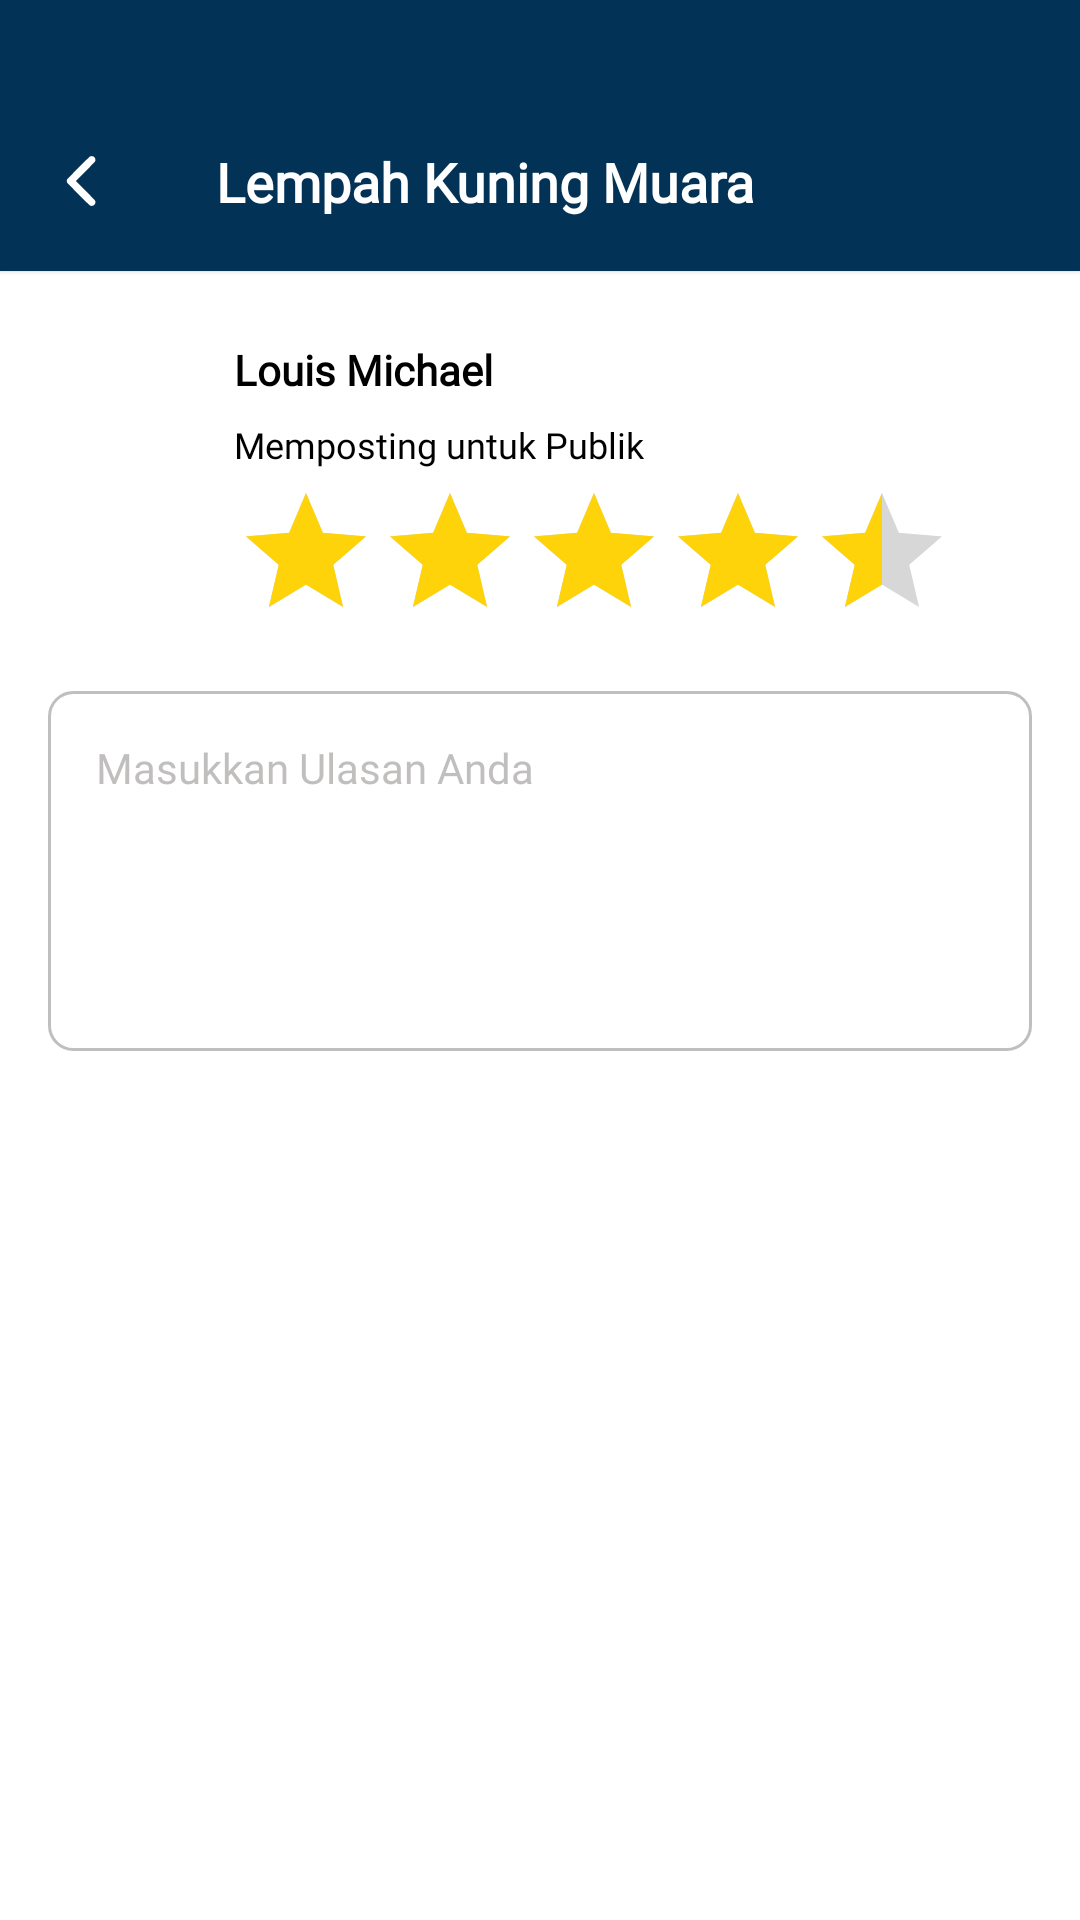

Reconstruct the res/layout file that produces this screen, plus the resources it refers to.
<!-- AndroidManifest.xml: application theme Theme.Seroean.NoActionBar -->
<!-- res/layout/activity_ulasan.xml -->
<androidx.coordinatorlayout.widget.CoordinatorLayout xmlns:android="http://schemas.android.com/apk/res/android"
    xmlns:app="http://schemas.android.com/apk/res-auto"
    android:layout_width="match_parent"
    xmlns:tools="http://schemas.android.com/tools"
    app:layout_behavior="@string/appbar_scrolling_view_behavior"
    android:layout_height="match_parent">

    <androidx.appcompat.widget.Toolbar
        android:id="@+id/toolbar"
        android:layout_width="match_parent"
        android:layout_height="105dp"
        android:layout_marginTop="-15dp"
        android:background="@drawable/bg_rounded_bottom"
        android:elevation="1dp"
        app:popupTheme="@style/ThemeOverlay.AppCompat.Light">

        <androidx.constraintlayout.widget.ConstraintLayout
            android:layout_width="match_parent"
            android:layout_height="match_parent">

            <ImageButton
                android:id="@+id/backButtonUlasan"
                android:layout_width="wrap_content"
                android:layout_height="wrap_content"
                android:layout_marginTop="45dp"
                android:background="?attr/selectableItemBackgroundBorderless"
                android:contentDescription="@string/BACK_DESC"
                android:src="@drawable/ic_back_white"
                app:layout_constraintBottom_toBottomOf="parent"
                app:layout_constraintStart_toStartOf="parent"
                app:layout_constraintTop_toTopOf="parent"
                tools:ignore="TouchTargetSizeCheck" />

            <TextView
                android:id="@+id/tvDetailUlasan"
                android:layout_width="wrap_content"
                android:layout_height="wrap_content"
                android:layout_marginStart="32dp"
                android:layout_marginTop="45dp"
                android:fontFamily="@font/helveticabold"
                android:text="@string/lempahMuara"
                android:textColor="@color/white"
                android:textSize="18sp"
                android:textStyle="bold"
                app:layout_constraintBottom_toBottomOf="parent"
                app:layout_constraintStart_toEndOf="@id/backButtonUlasan"
                app:layout_constraintTop_toTopOf="parent" />

        </androidx.constraintlayout.widget.ConstraintLayout>
    </androidx.appcompat.widget.Toolbar>

    <androidx.core.widget.NestedScrollView
        android:layout_width="match_parent"
        android:layout_height="match_parent">

        <LinearLayout
            android:layout_width="match_parent"
            android:layout_height="wrap_content"
            android:orientation="vertical"
            android:padding="16dp">
            
            <LinearLayout
                android:layout_width="match_parent"
                android:layout_height="wrap_content"
                android:orientation="vertical"
                android:layout_marginTop="40dp"
                android:layout_gravity="center"
                android:background="@color/white"
                tools:ignore="UselessParent">

                <androidx.constraintlayout.widget.ConstraintLayout
                    android:layout_width="match_parent"
                    android:layout_height="wrap_content"
                    android:padding="4dp">

                    <ImageView
                        android:id="@+id/Profile"
                        android:layout_width="50dp"
                        android:layout_height="50dp"
                        android:contentDescription="@string/profile"
                        android:background="@drawable/ic_circular"
                        android:src="@drawable/ic_profileacc"
                        app:layout_constraintStart_toStartOf="parent"
                        app:layout_constraintTop_toTopOf="parent"
                        app:layout_constraintBottom_toBottomOf="parent" />

                    <TextView
                        android:id="@+id/tvHiNama"
                        android:layout_width="wrap_content"
                        android:layout_height="wrap_content"
                        android:layout_marginStart="8dp"
                        android:fontFamily="@font/helveticabold"
                        android:text="@string/namauser"
                        android:textColor="@color/black"
                        android:textSize="14sp"
                        android:textStyle="bold"
                        app:layout_constraintStart_toEndOf="@id/Profile"
                        app:layout_constraintTop_toTopOf="@id/Profile" />

                    <TextView
                        android:id="@+id/tvPostingan"
                        android:layout_width="wrap_content"
                        android:layout_height="wrap_content"
                        android:layout_marginStart="8dp"
                        android:fontFamily="@font/helvetica"
                        android:text="@string/postinganTarget"
                        android:textColor="@color/black"
                        android:textSize="12sp"
                        app:layout_constraintStart_toEndOf="@id/Profile"
                        app:layout_constraintTop_toBottomOf="@id/tvHiNama"
                        app:layout_constraintBottom_toBottomOf="@id/Profile" />

                    <RatingBar
                        android:id="@+id/ratingBarUlasan"
                        android:layout_width="wrap_content"
                        android:layout_height="wrap_content"
                        android:layout_marginStart="8dp"
                        android:layout_marginTop="4dp"
                        android:numStars="5"
                        android:stepSize="0.5"
                        android:isIndicator="true"
                        android:rating="4.5"
                        style="@style/Widget.AppCompat.RatingBar"
                        android:secondaryProgressTint="@android:color/transparent"
                        android:progressTint="@color/rating"
                        app:layout_constraintStart_toEndOf="@id/Profile"
                        app:layout_constraintTop_toBottomOf="@id/tvPostingan"/>

                </androidx.constraintlayout.widget.ConstraintLayout>

                <LinearLayout
                    android:id="@+id/lnFoto"
                    android:layout_width="match_parent"
                    android:layout_height="wrap_content"
                    android:layout_marginTop="4dp"
                    android:orientation="vertical">

                    <EditText
                        android:id="@+id/et_Ulasan"
                        android:layout_width="match_parent"
                        android:layout_height="120dp"
                        android:layout_marginTop="5dp"
                        android:hint="@string/HINT_ULASAN"
                        android:inputType="textMultiLine"
                        android:maxLines="5"
                        android:overScrollMode="always"
                        android:scrollbars="vertical"
                        android:background="@drawable/edit_text_background"
                        android:padding="16dp"
                        android:textColor="@color/black"
                        android:textColorHint="@color/hinttext"
                        android:fontFamily="@font/helvetica"
                        android:gravity="top"
                        android:textSize="14sp"
                        android:imeOptions="actionNone"
                        tools:ignore="Autofill,RtlSymmetry,TextContrastCheck,VisualLintTextFieldSize" />
                </LinearLayout>

                <LinearLayout
                    android:id="@+id/LnButton"
                    android:layout_width="match_parent"
                    android:layout_height="wrap_content"
                    android:layout_marginTop="400dp"
                    android:gravity="bottom"
                    android:orientation="vertical">

                    <com.google.android.material.button.MaterialButton
                        android:id="@+id/btnLogin"
                        android:layout_width="match_parent"
                        android:layout_height="65dp"
                        android:backgroundTint="@color/primary"
                        android:elevation="0dp"
                        android:fontFamily="@font/helveticabold"
                        android:stateListAnimator="@android:anim/accelerate_decelerate_interpolator"
                        android:text="@string/posting"
                        android:textAllCaps="false"
                        android:textColor="@color/white"
                        android:textSize="16sp"
                        android:textStyle="bold"
                        android:translationZ="0dp"
                        app:cornerRadius="8dp"
                        tools:ignore="DuplicateSpeakableTextCheck,TextContrastCheck,VisualLintButtonSize" />

                </LinearLayout>

            </LinearLayout>
        </LinearLayout>
    </androidx.core.widget.NestedScrollView>

</androidx.coordinatorlayout.widget.CoordinatorLayout>
<!-- resources referenced by this layout -->
<resources>
  <color name="black">#FF000000</color>
  <color name="hinttext">#80837E7E</color>
  <color name="primary">#45B1FF</color>
  <color name="rating">#FFD309</color>
  <color name="white">#FFFFFFFF</color>
  <!-- drawable bg_rounded_bottom (drawable) -->
  <shape xmlns:android="http://schemas.android.com/apk/res/android"
      android:shape="rectangle">
      <solid android:color="@color/deepbluedark" />
  </shape>
  <!-- drawable edit_text_background (drawable) -->
  <shape xmlns:android="http://schemas.android.com/apk/res/android">
      <solid android:color="@color/white" />
      <corners android:radius="8dp" />
      <stroke
          android:color="@color/hinttext"
      android:width="1dp" />
  </shape>
  <!-- drawable ic_back_white (drawable) -->
  <vector xmlns:android="http://schemas.android.com/apk/res/android" xmlns:aapt="http://schemas.android.com/aapt"
      android:viewportWidth="512"
      android:viewportHeight="512"
      android:width="24dp"
      android:height="24dp">
      <group
          android:scaleX="0.1"
          android:scaleY="-0.1"
          android:translateY="512">
          <path
              android:pathData="M2995 4306c-40 -19 -207 -181 -837 -812 -571 -574 -791 -800 -804 -829 -10 -24 -17 -66 -17 -105 0 -39 7 -81 17 -105 13 -29 233 -255 804 -829 865 -867 830 -836 953 -836 149 0 261 112 261 260 0 115 19 93 -720 833l-677 677 677 678c741 740 720 716 719 833 0 149 -111 259 -260 259 -49 0 -79 -6 -116 -24z"
              android:fillColor="@color/white" />
      </group>
  </vector>
  <string name="BACK_DESC">Tombol Kembali</string>
  <string name="HINT_ULASAN">Masukkan Ulasan Anda</string>
  <string name="lempahMuara">Lempah Kuning Muara</string>
  <string name="namauser">Louis Michael</string>
  <string name="posting">Posting</string>
  <string name="postinganTarget">Memposting untuk Publik</string>
  <string name="profile">Pengguna</string>
  <style name="Theme.Seroean.NoActionBar" parent="Base.Theme.Seroean">
          <item name="windowActionBar">false</item>
          <item name="windowNoTitle">true</item>
          <item name="android:statusBarColor">@android:color/transparent</item>
          <item name="android:windowTranslucentStatus">false</item>
          <item name="android:windowContentOverlay">@null</item>
          <item name="android:fitsSystemWindows">false</item>
      </style>
  <color name="deepbluedark">#023255</color>
  <style name="Base.Theme.Seroean" parent="Theme.MaterialComponents.Light.NoActionBar">
          <item name="colorPrimary">#FFFFFF</item>
          <item name="colorPrimaryVariant">@color/black</item>
          <item name="colorOnPrimary">#FFFFFF</item>
          
          <item name="colorSecondary">#00a0e4</item>
          <item name="colorSecondaryVariant">@color/black</item>
          <item name="colorOnSecondary">@color/black</item>
          
          <item name="android:statusBarColor">?attr/colorPrimaryVariant</item>
          
      </style>
</resources>
